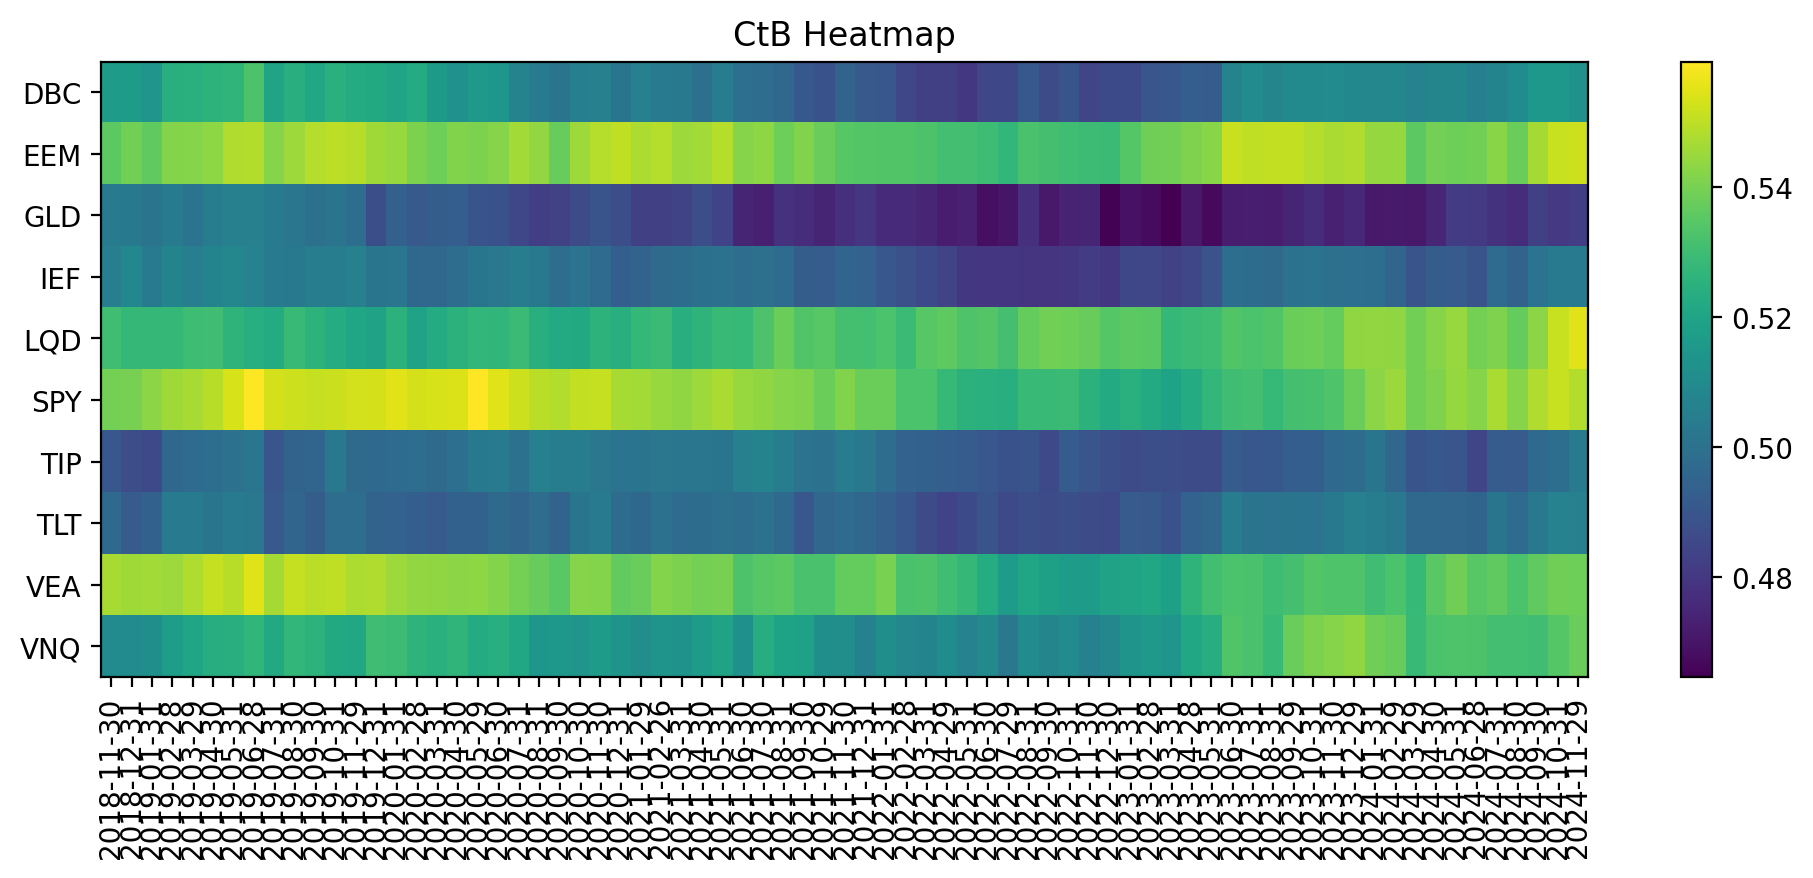

Values plotted in this chart, from the file beside it:
asset, 2018-11-30, 2018-12-31, 2019-01-31, 2019-02-28, 2019-03-29, 2019-04-30, 2019-05-31, 2019-06-28, 2019-07-31, 2019-08-30, 2019-09-30, 2019-10-31, 2019-11-29, 2019-12-31, 2020-01-31, 2020-02-28, 2020-03-31, 2020-04-30, 2020-05-29, 2020-06-30, 2020-07-31, 2020-08-31, 2020-09-30
DBC, 0.5169, 0.5171, 0.5139, 0.5245, 0.5249, 0.526, 0.5268, 0.5328, 0.5201, 0.5243, 0.5211, 0.5248, 0.5229, 0.5223, 0.5201, 0.5231, 0.5162, 0.5126, 0.5156, 0.5142, 0.507, 0.5034, 0.5011
EEM, 0.5357, 0.5391, 0.5364, 0.5419, 0.5421, 0.5433, 0.5479, 0.5486, 0.5421, 0.5453, 0.549, 0.5499, 0.5492, 0.5458, 0.5448, 0.5406, 0.5384, 0.5414, 0.5406, 0.5421, 0.5463, 0.5441, 0.5375
GLD, 0.5034, 0.503, 0.5009, 0.5032, 0.5007, 0.5044, 0.5058, 0.506, 0.5038, 0.5018, 0.4997, 0.501, 0.4988, 0.4876, 0.4939, 0.491, 0.4927, 0.4931, 0.4893, 0.4886, 0.4849, 0.4822, 0.4832
IEF, 0.5053, 0.509, 0.5032, 0.5073, 0.5053, 0.5075, 0.5086, 0.5068, 0.5039, 0.5029, 0.5043, 0.5049, 0.5058, 0.5014, 0.5017, 0.4966, 0.4965, 0.4985, 0.5013, 0.5026, 0.5044, 0.5031, 0.4983
LQD, 0.5302, 0.5276, 0.5277, 0.5278, 0.5298, 0.5303, 0.5262, 0.524, 0.5231, 0.5288, 0.5259, 0.5232, 0.5203, 0.5192, 0.5255, 0.5192, 0.523, 0.5254, 0.5272, 0.5269, 0.5291, 0.5239, 0.5225
SPY, 0.5394, 0.5398, 0.5431, 0.5458, 0.5471, 0.5491, 0.5537, 0.5594, 0.5534, 0.5522, 0.5509, 0.5518, 0.5529, 0.5532, 0.5549, 0.5531, 0.5538, 0.5543, 0.5592, 0.5548, 0.5523, 0.5495, 0.5483
TIP, 0.4903, 0.487, 0.4855, 0.4963, 0.4979, 0.4987, 0.5004, 0.5019, 0.49, 0.4947, 0.4955, 0.5025, 0.4972, 0.4971, 0.4976, 0.4987, 0.4976, 0.4992, 0.5028, 0.5042, 0.4999, 0.506, 0.5049
TLT, 0.4971, 0.4919, 0.4942, 0.504, 0.5034, 0.5013, 0.5036, 0.5024, 0.4911, 0.4955, 0.4925, 0.4987, 0.499, 0.495, 0.4945, 0.4929, 0.492, 0.4942, 0.4941, 0.4974, 0.4954, 0.4985, 0.4947
VEA, 0.5471, 0.5457, 0.5461, 0.5456, 0.5479, 0.5512, 0.5491, 0.5546, 0.5467, 0.5511, 0.5495, 0.5505, 0.5478, 0.5481, 0.5457, 0.5439, 0.5438, 0.543, 0.5433, 0.5419, 0.5395, 0.5374, 0.5351
VNQ, 0.5104, 0.5104, 0.5116, 0.5174, 0.5203, 0.5236, 0.5239, 0.5269, 0.5221, 0.5275, 0.526, 0.5222, 0.5214, 0.5305, 0.5297, 0.5264, 0.5248, 0.5265, 0.5229, 0.5242, 0.5214, 0.5144, 0.5153
